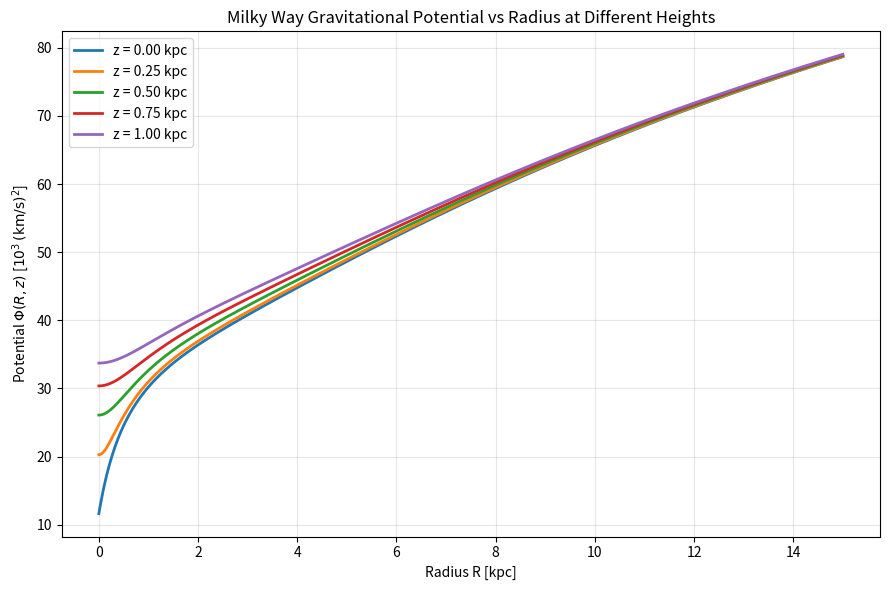

Python code for this plot:
import matplotlib.pyplot as plt
import numpy as np

# ---------- Milky Way-like potential model ----------
# Units:
# distance = kpc, mass = Msun, potential = (km/s)^2
G = 4.30091e-6  # kpc (km/s)^2 Msun^-1

# Disk (Miyamoto-Nagai)
M_d = 6.0e10
a_d = 6.5
b_d = 0.26

# Bulge (Hernquist)
M_b = 5.0e9
c_b = 0.7

# Halo (spherical logarithmic)
v_h = 180.0  # km/s
d_h = 12.0  # kpc


def phi_disk(R, z):
    return -G * M_d / np.sqrt(R**2 + (a_d + np.sqrt(z**2 + b_d**2)) ** 2)


def phi_bulge(r):
    return -G * M_b / (r + c_b)


def phi_halo(r):
    return 0.5 * v_h**2 * np.log(r**2 + d_h**2)


def phi_total(R, z):
    r = np.sqrt(R**2 + z**2)
    return phi_disk(R, z) + phi_bulge(r) + phi_halo(r)


# ---------- Radius grid and z slices ----------
R = np.linspace(0, 15, 500)  # kpc
z_levels = [0.00, 0.25, 0.50, 0.75, 1.00]  # kpc

# ---------- Plot all z levels on one 2D graph ----------
plt.figure(figsize=(9, 6))

for z in z_levels:
    phi = phi_total(R, z) / 1000.0  # thousands of (km/s)^2
    plt.plot(R, phi, linewidth=2, label=f"z = {z:.2f} kpc")

plt.xlabel("Radius R [kpc]")
plt.ylabel(r"Potential $\Phi(R, z)$ [$10^3\,(\mathrm{km}/\mathrm{s})^2$]")
plt.title("Milky Way Gravitational Potential vs Radius at Different Heights")
plt.grid(True, alpha=0.3)
plt.legend()
plt.tight_layout()
plt.show()
